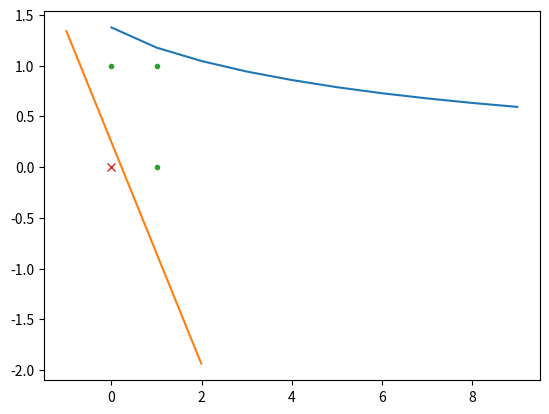

This chart was generated by the following Python code:

# coding: utf-8

# In[1]:


import numpy as np
from math import log, e as E
from numpy import matrix, array
from random import shuffle
import matplotlib.pyplot as plt


# In[2]:


sigmoid = lambda z : 1. / (1. + E ** (-z))
EPS = 1e-8


# In[3]:


trainSet = ([(0., 0.), (1., 0.), (0., 1.), (1., 1.)],
            [ 0.,       1.,       1.,       1.])


# In[4]:


class Neural:
    def __init__ (self, n):
        self.w = matrix([0.] * n).T ###shape=(n,1)
        self.size = n
    def __call__ (self, x): ###x:col vector, augmented vector
        return sigmoid((self.w.T * x)[0,0])
    def parDiff (self, x, i, value): ###partial differential
        w = self.w.copy()
        w[i, 0] += EPS
        return sigmoid((w.T * x)[0,0]) - value
    def parDeri (self, x, value): ###partial derivative
        return matrix([self.parDiff(x, i, value) / EPS for i in range(self.size)]).T
    def desc (self, par):
        self.w -= par


# In[5]:


class Lost:
    def __init__ (self): pass
    def __call__ (self, ys, yhs): ###ys, yh : shape=(n,)
        return sum([-yh * log(y) - (1 - yh) * log(1 - y) for y, yh in zip(ys, yhs)])
    def parDiff (self, ys, yhs, i, value): ###partial differential
        ys2 = ys.copy()
        if ys2[i] < 0.5: ### y' = y + EPS > 1 => (1 - y') < 0
            ys2[i] += EPS
            return self(ys2, yhs) - value
        ys2[i] -= EPS
        return value - self(ys2, yhs)
    def parDeri (self, ys, yhs, value): ###partial derivative
        return [self.parDiff(ys,yhs,i, value) / EPS for i in range(min(len(ys),len(yhs)))]


# In[6]:


1/ array([1,2,3])


# In[7]:


iterations = 10
learningRate = 1.

n = 3 ###number of args
ts = [*zip(*trainSet)]
neur = Neural(n)

losts = []
sumParSquare = matrix([EPS] * n).T ###adagrad
for i in range(iterations):
    shuffle (ts)
    lostFunc = Lost()
    for x, yh in ts:
        x = matrix([*x, 1]).T
        yhs = [yh]
        y = neur(x)
        #print(y)
        lost = lostFunc([y], yhs)
        par = neur.parDeri(x, y) * lostFunc.parDeri([y], yhs, lost)[0]
        sumParSquare += matrix(par.A ** 2) ###adagrad
        adagrad = matrix(np.diag((1. / sumParSquare.A ** 0.5).T.tolist()[0]))###adagrad
        #print (adagrad, par)
        neur.desc(learningRate * adagrad * par) ###gradient descent
    ys = [neur(matrix([*x, 1]).T) for x in trainSet[0]]
    
    lost = lostFunc(ys, trainSet[1])
    losts += [lost]
    #print ('--')

print (neur.w)
ys = [neur(matrix([*x, 1]).T) for x in trainSet[0]]
lost = lostFunc(ys, trainSet[1])
print (ys, lost)

plt.plot(range(iterations), losts);


# In[8]:


w1, w2, w3 = neur.w.T.tolist()[0]
x = array(range(-100, 200))/ 100
y = -w1 * x / w2 - w3 / w2

plt.plot(x, y, '-');
plt.plot([0,1,1],[1,0,1],'.');
plt.plot([0],[0],'x');

